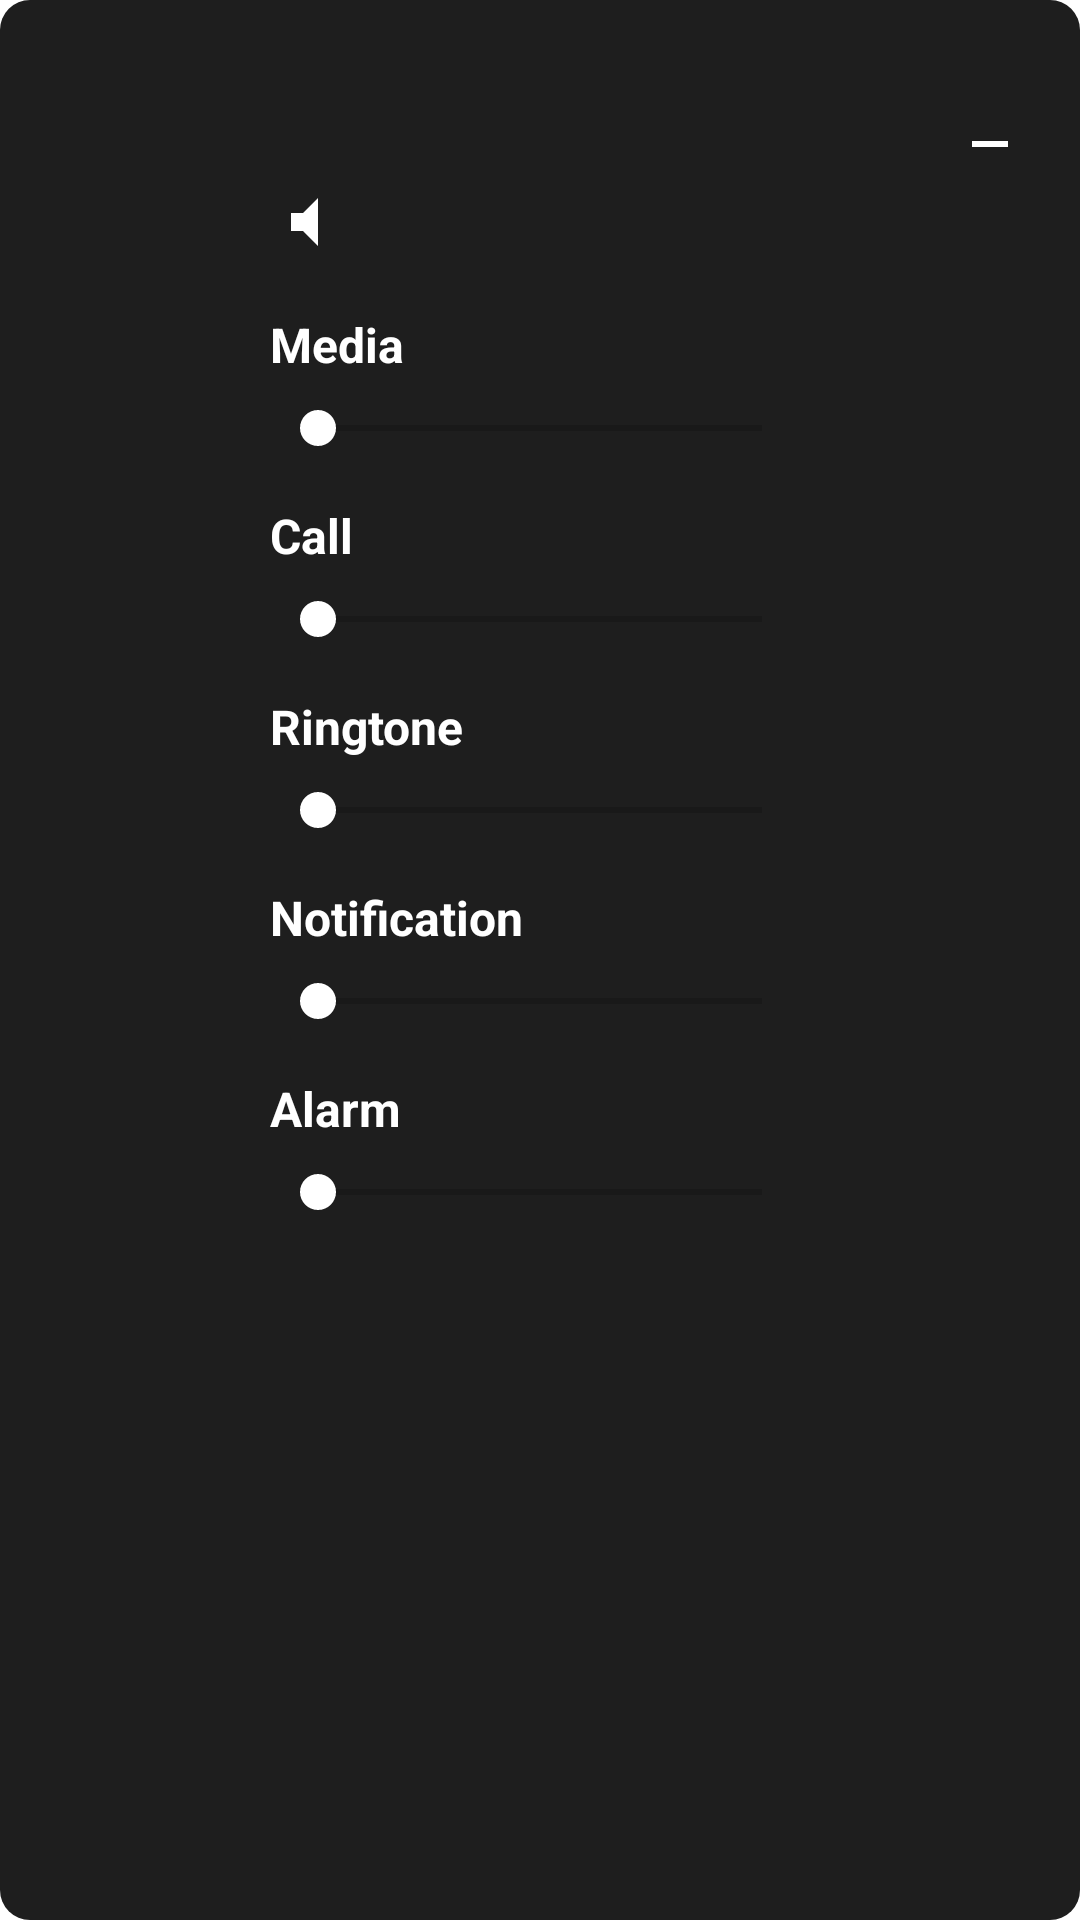

Here is an Android app screen rendered from its layout file. Give the layout XML and the strings, colors and styles it references.
<!-- AndroidManifest.xml: application theme AppTheme -->
<!-- res/layout/floting_vol_layout_advanced.xml -->
<?xml version="1.0" encoding="utf-8"?>
<LinearLayout xmlns:android="http://schemas.android.com/apk/res/android"
    android:layout_width="wrap_content"
    android:layout_height="wrap_content"
    android:layout_margin="8dp"
    android:background="@drawable/round_bg"
    android:orientation="vertical"
    android:padding="18dp">

    <ImageView
        android:id="@+id/minMax"
        android:layout_width="wrap_content"
        android:layout_height="wrap_content"
        android:layout_gravity="end"
        android:layout_marginTop="10dp"
        android:src="@drawable/baseline_minimize_24" />

    <LinearLayout
        android:id="@+id/mainLayout"
        android:layout_width="180dp"
        android:layout_height="wrap_content"
        android:layout_gravity="center_horizontal"
        android:orientation="vertical"
        android:visibility="visible">

        <ImageView
            android:id="@+id/muteButton"
            android:layout_width="wrap_content"
            android:layout_height="wrap_content"
            android:layout_marginVertical="10dp"
            android:src="@drawable/baseline_volume_mute_24" />

        <LinearLayout
            android:layout_width="match_parent"
            android:layout_height="wrap_content"
            android:orientation="vertical"
            android:paddingVertical="8dp">


            <TextView
                android:layout_width="wrap_content"
                android:layout_height="wrap_content"
                android:layout_marginBottom="8dp"
                android:text="@string/label_media"
                android:textColor="@color/white"
                android:textSize="16sp"
                android:textStyle="bold" />

            <SeekBar
                android:id="@+id/pgMedia"
                android:layout_width="match_parent"
                android:layout_height="wrap_content"
                android:max="100"
                android:progressTint="@color/white"
                android:thumbTint="@color/white" />
        </LinearLayout>

        <LinearLayout
            android:layout_width="match_parent"
            android:layout_height="wrap_content"
            android:orientation="vertical"
            android:paddingVertical="8dp">

            <TextView
                android:layout_width="wrap_content"
                android:layout_height="wrap_content"
                android:layout_marginBottom="8dp"
                android:text="@string/label_call"
                android:textColor="@color/white"
                android:textSize="16sp"
                android:textStyle="bold" />

            <SeekBar
                android:id="@+id/pgCall"
                android:layout_width="match_parent"
                android:layout_height="wrap_content"
                android:max="100"
                android:progressTint="@color/white"
                android:thumbTint="@color/white" />
        </LinearLayout>

        <LinearLayout
            android:layout_width="match_parent"
            android:layout_height="wrap_content"
            android:orientation="vertical"
            android:paddingVertical="8dp">

            <TextView
                android:layout_width="wrap_content"
                android:layout_height="wrap_content"
                android:layout_marginBottom="8dp"
                android:text="@string/label_ringtone"
                android:textColor="@color/white"
                android:textSize="16sp"
                android:textStyle="bold" />

            <SeekBar
                android:id="@+id/pgRingtone"
                android:layout_width="match_parent"
                android:layout_height="wrap_content"
                android:max="100"
                android:progressTint="@color/white"
                android:thumbTint="@color/white" />
        </LinearLayout>

        <LinearLayout
            android:layout_width="match_parent"
            android:layout_height="wrap_content"
            android:orientation="vertical"
            android:paddingVertical="8dp">

            <TextView
                android:layout_width="wrap_content"
                android:layout_height="wrap_content"
                android:layout_marginBottom="8dp"
                android:text="@string/label_notification"
                android:textColor="@color/white"
                android:textSize="16sp"
                android:textStyle="bold" />

            <SeekBar
                android:id="@+id/pgNotification"
                android:layout_width="match_parent"
                android:layout_height="wrap_content"
                android:max="100"
                android:progressTint="@color/white"
                android:thumbTint="@color/white" />
        </LinearLayout>

        <LinearLayout
            android:layout_width="match_parent"
            android:layout_height="wrap_content"
            android:orientation="vertical"
            android:paddingVertical="8dp">

            <TextView
                android:layout_width="wrap_content"
                android:layout_height="wrap_content"
                android:layout_marginBottom="8dp"
                android:text="@string/label_alarm"
                android:textColor="@color/white"
                android:textSize="16sp"
                android:textStyle="bold" />

            <SeekBar
                android:id="@+id/pgAlarm"
                android:layout_width="match_parent"
                android:layout_height="wrap_content"
                android:max="100"
                android:progressTint="@color/white"
                android:thumbTint="@color/white" />
        </LinearLayout>

    </LinearLayout>
</LinearLayout>
<!-- resources referenced by this layout -->
<resources>
  <color name="white">#FFFFFFFF</color>
  <!-- drawable baseline_minimize_24 (drawable) -->
  <vector xmlns:android="http://schemas.android.com/apk/res/android" android:height="24dp" android:tint="@color/white" android:viewportHeight="24" android:viewportWidth="24" android:width="24dp">
        
      <path android:fillColor="@android:color/white" android:pathData="M6,19h12v2H6z"/>
      
  </vector>
  <!-- drawable baseline_volume_mute_24 (drawable) -->
  <vector xmlns:android="http://schemas.android.com/apk/res/android" android:autoMirrored="true" android:height="24dp" android:tint="@color/white" android:viewportHeight="24" android:viewportWidth="24" android:width="24dp">
        
      <path android:fillColor="@android:color/white" android:pathData="M7,9v6h4l5,5V4l-5,5H7z"/>
      
  </vector>
  <!-- drawable round_bg (drawable) -->
  <?xml version="1.0" encoding="utf-8"?>
  <shape xmlns:android="http://schemas.android.com/apk/res/android">
      <corners android:radius="10dp" />
      <solid android:color="@color/bg_color" />
  </shape>
  <string name="label_alarm">Alarm</string>
  <string name="label_call">Call</string>
  <string name="label_media">Media</string>
  <string name="label_notification">Notification</string>
  <string name="label_ringtone">Ringtone</string>
  <color name="bg_color">#1E1E1E</color>
</resources>
